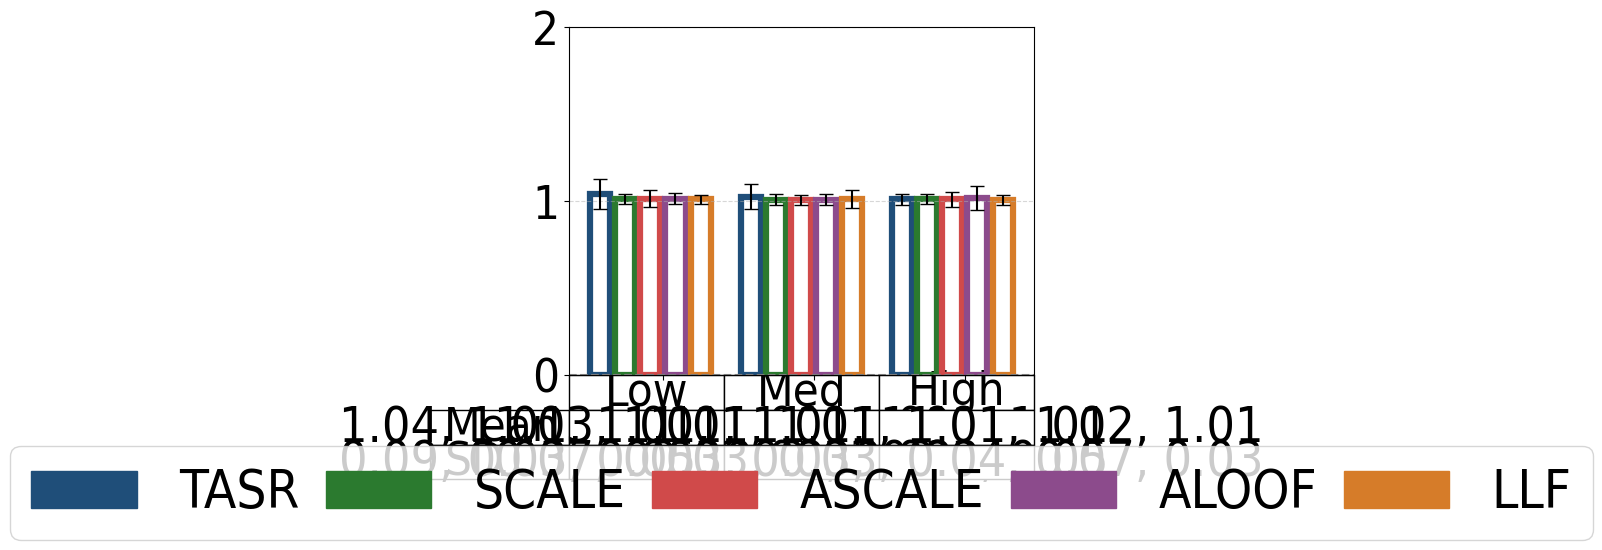

This chart was generated by the following Python code:
#File: plot_mc_results_sf_rr_alt.py
#Purpose: Plots multi-commodity average runtime ratio (algorithmic runtime over CC runtime) 
#and standard deviations for the Sioux Falls network under low, medium, and high demand levels.
#Includes table.

import matplotlib.pyplot as plt
plt.rcParams['font.family'] = 'Arial'
plt.rcParams['font.stretch'] = 'condensed'

import matplotlib.pyplot as plt
import numpy as np
import matplotlib.patches as mpatches
import math

sf_low = {
    "SO_TSTT": [582973501.87, 582973501.87, 582973501.87, 582973501.87, 582973501.87, 582973501.87],
    "serviced_drivers": [964066.05, 114300.00, 787046.57, 841761.83, 674335.31, 954642.12],
    "serviced_drivers_st_devs": [4410.44, 0.00, 6325.40, 5639.30, 7672.26, 3992.85],
    "total_drivers": [993682.67, 993682.67, 993682.67, 993682.67, 993682.67, 993682.67],
    "TSTT": [804159568.66, 582973501.87, 206974287.73, 289604949.41, 143890205.50, 611764754.87],
    "st_devs_t": [41105698.99, 0.00, 11913662.01, 11179858.58, 15164506.52, 21762648.06],
    "runtime": [3.84519, 3.69513, 3.73775, 3.74515, 3.73974, 3.72840],
    "st_devs": [0.31390, 0.06050, 0.09550, 0.16789, 0.09935, 0.06216]
}

sf_high = {
    "SO_TSTT": [4448462379269.08, 4448462379269.08, 4448462379269.08, 4448462379269.08, 4448462379269.08, 4448462379269.08],
    "serviced_drivers": [5748316.43, 5962095.99, 4674886.99, 5020494.05, 4014115.35, 5690532.70],
    "serviced_drivers_st_devs": [28881.05, 0.00, 37073.76, 36711.77, 49964.35, 26719.36],
    "total_drivers": [5962095.99, 5962095.99, 5962095.99, 5962095.99, 5962095.99, 5962095.99],
    "TSTT": [4620420766981.41, 4448462379269.08, 1299570112670.39, 1976767343223.06, 683135547085.84, 4094171053276.15],
    "st_devs_t": [181194288738.82, 0.00, 43616098522.20, 64900328878.31, 39647338924.22, 126199578236.60],
    "runtime": [3.74191, 3.70840, 3.74690, 3.74332, 3.76833, 3.72830],
    "st_devs": [0.08128, 0.07374, 0.07115, 0.14797, 0.24951, 0.06519]
}

sf_med = {
    "SO_TSTT": [139045382901.32, 139045382901.32, 139045382901.32, 139045382901.32, 139045382901.32, 139045382901.32],
    "serviced_drivers": [2894739.78, 2981048.00, 2354680.13, 2518310.55, 2011744.60, 2864907.69],
    "serviced_drivers_st_devs": [12937.87, 0.00, 18392.58, 17896.50, 26661.37, 11404.48],
    "total_drivers": [2981048.00, 2981048.00, 2981048.00, 2981048.00, 2981048.00, 2981048.00],
    "TSTT": [158553580213.06, 139045382901.32, 43370046148.43, 64909179666.17, 24151771801.97, 135033269162.01], 
    "st_devs_t": [6436095886.48, 0.00, 1600876691.41, 2275483952.16, 1715691135.72, 3771775860.88],
    "runtime": [3.79983, 3.70684, 3.73757, 3.72682, 3.73759, 3.75182],
    "st_devs": [0.25186, 0.09174, 0.06320, 0.05987, 0.06829, 0.16431]
}

def calculate_runtime_ratios_with_std(sf_dict):
    denom = sf_dict['runtime'][1]
    denom_std_dev = sf_dict['st_devs'][1]
    
    if denom == 0:
        raise ValueError("Denominator for runtime ratios cannot be zero.")
    
    ratios = [runtime / denom for runtime in sf_dict['runtime']]
    
    std_devs_propagated = [
        ratio * math.sqrt((std_dev / runtime) ** 2 + (denom_std_dev / denom) ** 2)
        if runtime != 0 else 0
        for runtime, std_dev, ratio in zip(sf_dict['runtime'], sf_dict['st_devs'], ratios)
    ]
    
    return ratios, std_devs_propagated

runtime_sf_low, std_sf_low = calculate_runtime_ratios_with_std(sf_low)
runtime_sf_med, std_sf_med = calculate_runtime_ratios_with_std(sf_med)
runtime_sf_high, std_sf_high = calculate_runtime_ratios_with_std(sf_high)

runtime_sf_low = [value for i, value in enumerate(runtime_sf_low) if i != 1]
runtime_sf_med = [value for i, value in enumerate(runtime_sf_med) if i != 1]
runtime_sf_high = [value for i, value in enumerate(runtime_sf_high) if i != 1]

std_sf_low = [value for i, value in enumerate(std_sf_low) if i != 1]
std_sf_med = [value for i, value in enumerate(std_sf_med) if i != 1]
std_sf_high = [value for i, value in enumerate(std_sf_high) if i != 1]

group_width = 5
group_spacing = 1
x_sf_low = np.arange(group_width)
x_sf_med = np.arange(group_width) + group_width + group_spacing
x_sf_high = np.arange(group_width) + 2 * (group_width + group_spacing)

colors = ['#1F4E79', '#2B7A2F', '#D04A4A', '#8C4B8C', '#D67C29']
bar_labels = ['TASR','SCALE', 'ASCALE', 'ALOOF', 'LLF']

fig, ax = plt.subplots(figsize=(6, 6))

bars_low = ax.bar(
    x_sf_low, runtime_sf_low, width=0.8, facecolor="none", 
    edgecolor=colors, linewidth=4.5, yerr=std_sf_low, capsize=5
)
bars_med = ax.bar(
    x_sf_med, runtime_sf_med, width=0.8, facecolor="none", 
    edgecolor=colors, linewidth=4.5, yerr=std_sf_med, capsize=5
)
bars_high = ax.bar(
    x_sf_high, runtime_sf_high, width=0.8, facecolor="none", 
    edgecolor=colors, linewidth=4.5, yerr=std_sf_high, capsize=5
)
ax.set_xticks([(group_width / 2), 
               (group_width + group_spacing + group_width / 2), 
               (2 * (group_width + group_spacing) + group_width / 2)])
ax.set_xticklabels(['Low', 'Med', 'High'], fontsize=34)
ax.set_xticklabels([])
ax.tick_params(axis='y', labelsize=34)
ax.set_ylim(0, 2)

legend_handles = [mpatches.Rectangle((0, 0), 1, 1, color=color) for color in colors]

combined_handles = legend_handles
combined_labels = bar_labels

columns = ["Low", "Med", "High"]

mean_row = [
    ', '.join([f"{value:.2f}" for value in runtime_sf_low]),
    ', '.join([f"{value:.2f}" for value in runtime_sf_med]),
    ', '.join([f"{value:.2f}" for value in runtime_sf_high])
]

sd_row = [
    ', '.join([f"{value:.2f}" for value in std_sf_low]),
    ', '.join([f"{value:.2f}" for value in std_sf_med]),
    ', '.join([f"{value:.2f}" for value in std_sf_high])
]

rows = ["Mean", "SD"]
plt.subplots_adjust(bottom=0.3)

table_data = [mean_row, sd_row]

table = plt.table(cellText=table_data,
                  rowLabels=rows,
                  colLabels=columns,
                  loc='bottom',
                  cellLoc='center')

table.auto_set_font_size(False)
table.set_fontsize(10)
table.scale(1, 1)

for (i, col) in enumerate(table.get_celld()):
    if i == 0 or i == 1 or i == 2:
        table[(0, i)].set_fontsize(34) 

column_widths = [group_width*0.8, group_width*0.8, group_width*0.8] 

cellDict = table.get_celld()
for x in range(1, len(rows)+1):
    cellDict[(x,-1)].set_height(0.1)
    cellDict[(x, -1)].set_fontsize(34) 

for i in range(len(columns)):
    table[(0, i)].set_height(0.1)

for i in range(len(columns)):
    table[(1, i)].set_height(0.1)

for i in range(len(columns)):
    table[(2, i)].set_height(0.1)


for row in range(1, len(rows)+1):
    for col in range(len(columns)):
        cellDict[(row, col)].set_fontsize(36)

plt.grid(axis='y', linestyle='--', alpha=0.5)

ax.axhline(y=0, color='gray', linestyle='--', linewidth=1.5)

ax.legend(handles=combined_handles, 
          labels=combined_labels, 
          loc='lower center', 
          columnspacing=0.5, 
          bbox_to_anchor=(0.5, -0.55), 
          ncol=5, 
          frameon=True, 
          fontsize=38)

plt.tight_layout()
plt.show()
